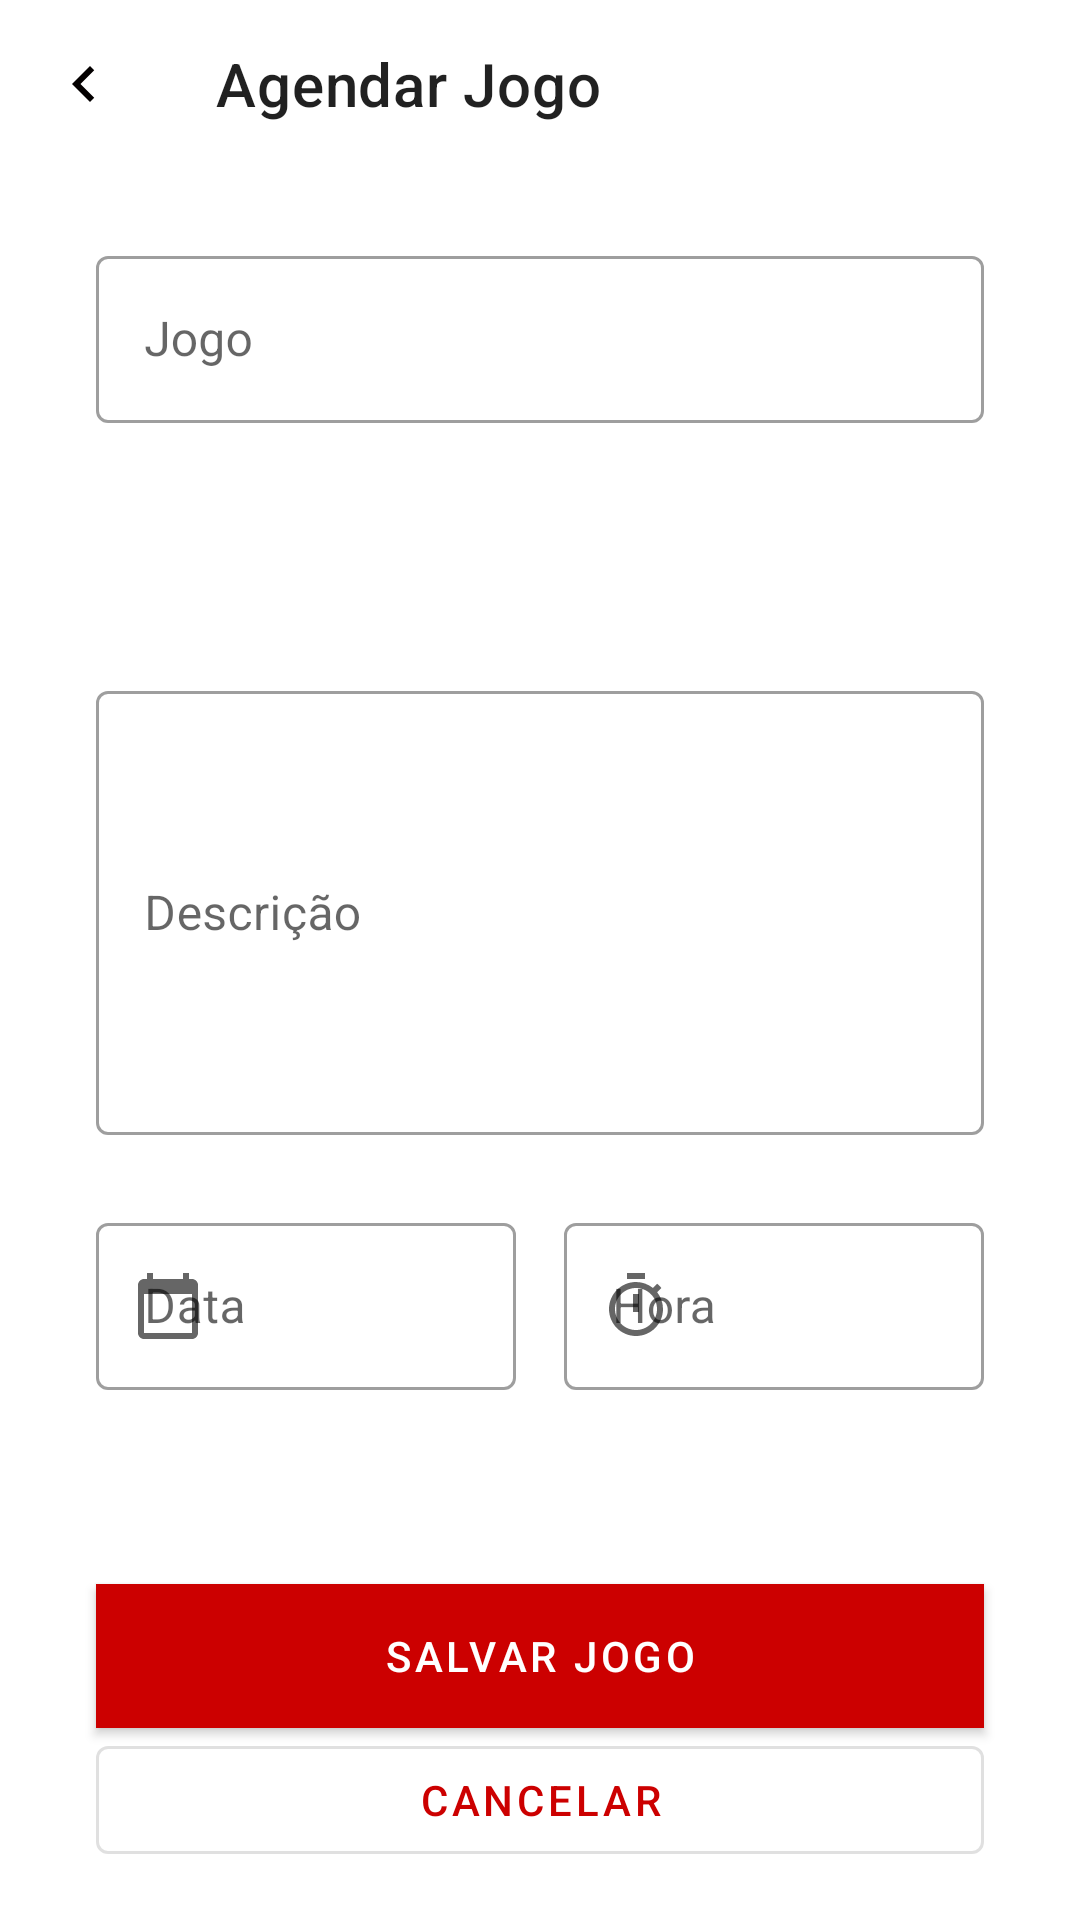

Write the Android layout XML for this screen, with the resource values it uses.
<!-- AndroidManifest.xml: application theme Theme.ProjetoFinal -->
<!-- res/layout/activity_add_task.xml -->
<?xml version="1.0" encoding="utf-8"?>
<androidx.constraintlayout.widget.ConstraintLayout xmlns:android="http://schemas.android.com/apk/res/android"
    android:layout_width="match_parent"
    android:layout_height="match_parent"
    xmlns:app="http://schemas.android.com/apk/res-auto">

    <com.google.android.material.appbar.MaterialToolbar
        android:id="@+id/toolbar"
        android:layout_width="match_parent"
        android:layout_height="wrap_content"
        app:layout_constraintTop_toTopOf="parent"
        app:title="Agendar Jogo "
        app:navigationIcon="@drawable/ic_voltar"
        />
        <androidx.constraintlayout.widget.Guideline
            android:id="@+id/guide_start"
        android:layout_width="wrap_content"
        android:layout_height="wrap_content"
            android:orientation="vertical"
            app:layout_constraintGuide_begin="32dp"/>

        <androidx.constraintlayout.widget.Guideline
            android:id="@+id/guide_end"
            android:layout_width="wrap_content"
            android:layout_height="wrap_content"
            android:orientation="vertical"
            app:layout_constraintGuide_end="32dp"/>


    //------------------ JOGO -----------------
    <com.google.android.material.textfield.TextInputLayout
        android:id="@+id/jogo"
        app:layout_constraintTop_toBottomOf="@id/toolbar"
        android:layout_width="0dp"
        app:layout_constraintStart_toStartOf="@+id/guide_start"
        app:layout_constraintEnd_toEndOf="@+id/guide_end"
        android:layout_height="wrap_content"
        android:layout_marginTop="24dp"
        style="@style/Widget.MaterialComponents.TextInputLayout.OutlinedBox"
        android:hint="@string/label_new_task"
        >

        <com.google.android.material.textfield.TextInputEditText
            android:layout_width="match_parent"
            android:layout_height="wrap_content"
                       />



    </com.google.android.material.textfield.TextInputLayout>


    //-------------descrição------------------

    <com.google.android.material.textfield.TextInputLayout
        android:id="@+id/descricao"
        app:layout_constraintTop_toBottomOf="@id/jogo"
        android:layout_width="0dp"
        app:layout_constraintStart_toStartOf="@+id/guide_start"
        app:layout_constraintEnd_toEndOf="@+id/guide_end"
        android:layout_height="wrap_content"
        android:layout_marginTop="84dp"
        style="@style/Widget.MaterialComponents.TextInputLayout.OutlinedBox"
        android:hint="@string/label_descricao"
        >

        <com.google.android.material.textfield.TextInputEditText
            android:layout_width="match_parent"
            android:layout_height="148dp"


            />
    </com.google.android.material.textfield.TextInputLayout>

    //-------- DATA --------------------------------

    <com.google.android.material.textfield.TextInputLayout
        android:id="@+id/data"
        android:layout_width="0dp"
        app:layout_constraintTop_toBottomOf="@id/descricao"
        app:layout_constraintStart_toStartOf="@id/guide_start"
        app:layout_constraintEnd_toStartOf="@id/hora"
        android:layout_height="wrap_content"
        android:layout_marginTop="24dp"
        app:startIconDrawable="@drawable/ic_baseline_calendar_today_24"
        style="@style/Widget.MaterialComponents.TextInputLayout.OutlinedBox"
        android:hint="@string/label_data"
        android:layout_marginRight="8dp"
        android:layout_marginEnd="8dp">

    <com.google.android.material.textfield.TextInputEditText
        android:layout_width="match_parent"
        android:layout_height="wrap_content"
        android:inputType="none"
        android:focusable="false"
        />
    </com.google.android.material.textfield.TextInputLayout>

//------------------ HORARIO ------------------------

    <com.google.android.material.textfield.TextInputLayout
        android:id="@+id/hora"
        app:layout_constraintTop_toTopOf="@id/data"
        app:layout_constraintEnd_toEndOf="@id/guide_end"
        app:layout_constraintStart_toEndOf="@id/data"
        android:layout_width="0dp"
        android:layout_height="wrap_content"
        app:startIconDrawable="@drawable/ic_horario"
        style="@style/Widget.MaterialComponents.TextInputLayout.OutlinedBox"
        android:hint="@string/label_hora"
        android:layout_marginLeft="8dp"
        android:layout_marginStart="8dp">

        <com.google.android.material.textfield.TextInputEditText
            android:layout_width="match_parent"
            android:layout_height="wrap_content"
            android:inputType="none"
            android:focusable="false"
            />
    </com.google.android.material.textfield.TextInputLayout>

    //---------------------bt_Cancelar------------------------------------

    <com.google.android.material.button.MaterialButton
        android:id="@+id/bt_cancelar"
        android:layout_width="0dp"
        android:layout_height="wrap_content"
        app:layout_constraintStart_toStartOf="@id/guide_start"
        app:layout_constraintEnd_toEndOf="@id/guide_end"
        app:layout_constraintBottom_toBottomOf="parent"
        android:text="@string/label_cancelar"
        android:layout_marginBottom="16dp"
        style="@style/Widget.MaterialComponents.Button.OutlinedButton"
        />

    //----------------------BT --------------------------------------

    <com.google.android.material.button.MaterialButton
        android:id="@+id/bt_salvar"
        android:layout_width="0dp"
        android:layout_height="wrap_content"
        app:layout_constraintStart_toStartOf="@id/guide_start"
        app:layout_constraintEnd_toEndOf="@id/guide_end"
        app:layout_constraintBottom_toBottomOf="parent"
        android:text="@string/label_salvar_jogo"
        android:layout_marginBottom="64dp"
        android:background="#0F2D9C"
        style="@style/Widget.MaterialComponents.Button"
        />

</androidx.constraintlayout.widget.ConstraintLayout>
<!-- resources referenced by this layout -->
<resources>
  <!-- drawable ic_baseline_calendar_today_24 (drawable) -->
  <vector android:height="24dp" android:tint="#030000"
      android:viewportHeight="24" android:viewportWidth="24"
      android:width="24dp" xmlns:android="http://schemas.android.com/apk/res/android">
      <path android:fillColor="@android:color/white" android:pathData="M20,3h-1L19,1h-2v2L7,3L7,1L5,1v2L4,3c-1.1,0 -2,0.9 -2,2v16c0,1.1 0.9,2 2,2h16c1.1,0 2,-0.9 2,-2L22,5c0,-1.1 -0.9,-2 -2,-2zM20,21L4,21L4,8h16v13z"/>
  </vector>
  <!-- drawable ic_horario (drawable) -->
  <vector android:height="24dp" android:tint="#030000"
      android:viewportHeight="24" android:viewportWidth="24"
      android:width="24dp" xmlns:android="http://schemas.android.com/apk/res/android">
      <path android:fillColor="@android:color/white" android:pathData="M15,1L9,1v2h6L15,1zM11,14h2L13,8h-2v6zM19.03,7.39l1.42,-1.42c-0.43,-0.51 -0.9,-0.99 -1.41,-1.41l-1.42,1.42C16.07,4.74 14.12,4 12,4c-4.97,0 -9,4.03 -9,9s4.02,9 9,9 9,-4.03 9,-9c0,-2.12 -0.74,-4.07 -1.97,-5.61zM12,20c-3.87,0 -7,-3.13 -7,-7s3.13,-7 7,-7 7,3.13 7,7 -3.13,7 -7,7z"/>
  </vector>
  <!-- drawable ic_voltar (drawable) -->
  <vector android:height="24dp" android:tint="#030000"
      android:viewportHeight="24" android:viewportWidth="24"
      android:width="24dp" xmlns:android="http://schemas.android.com/apk/res/android">
      <path android:fillColor="@android:color/white" android:pathData="M15.41,7.41L14,6l-6,6 6,6 1.41,-1.41L10.83,12z"/>
  </vector>
  <string name="label_cancelar">cancelar</string>
  <string name="label_data">Data</string>
  <string name="label_descricao">Descrição</string>
  <string name="label_hora">Hora</string>
  <string name="label_new_task">Jogo</string>
  <string name="label_salvar_jogo">SALVAR JOGO</string>
  <style name="Theme.ProjetoFinal" parent="Theme.MaterialComponents.Light.NoActionBar">
         <item name="colorPrimary">@android:color/holo_red_dark</item>
          <item name="colorPrimaryDark">@color/purple_200</item>
          <item name="colorSecondary">@color/black</item>
          <item name="colorOnSecondary">@color/white</item>
  
      </style>
  <!-- not gathered from this repository: default colours our renderer supplied (Android Studio template values) -->
  <color name="purple_200">#FFBB86FC</color>
  <color name="black">#FF000000</color>
  <color name="white">#FFFFFFFF</color>
</resources>
